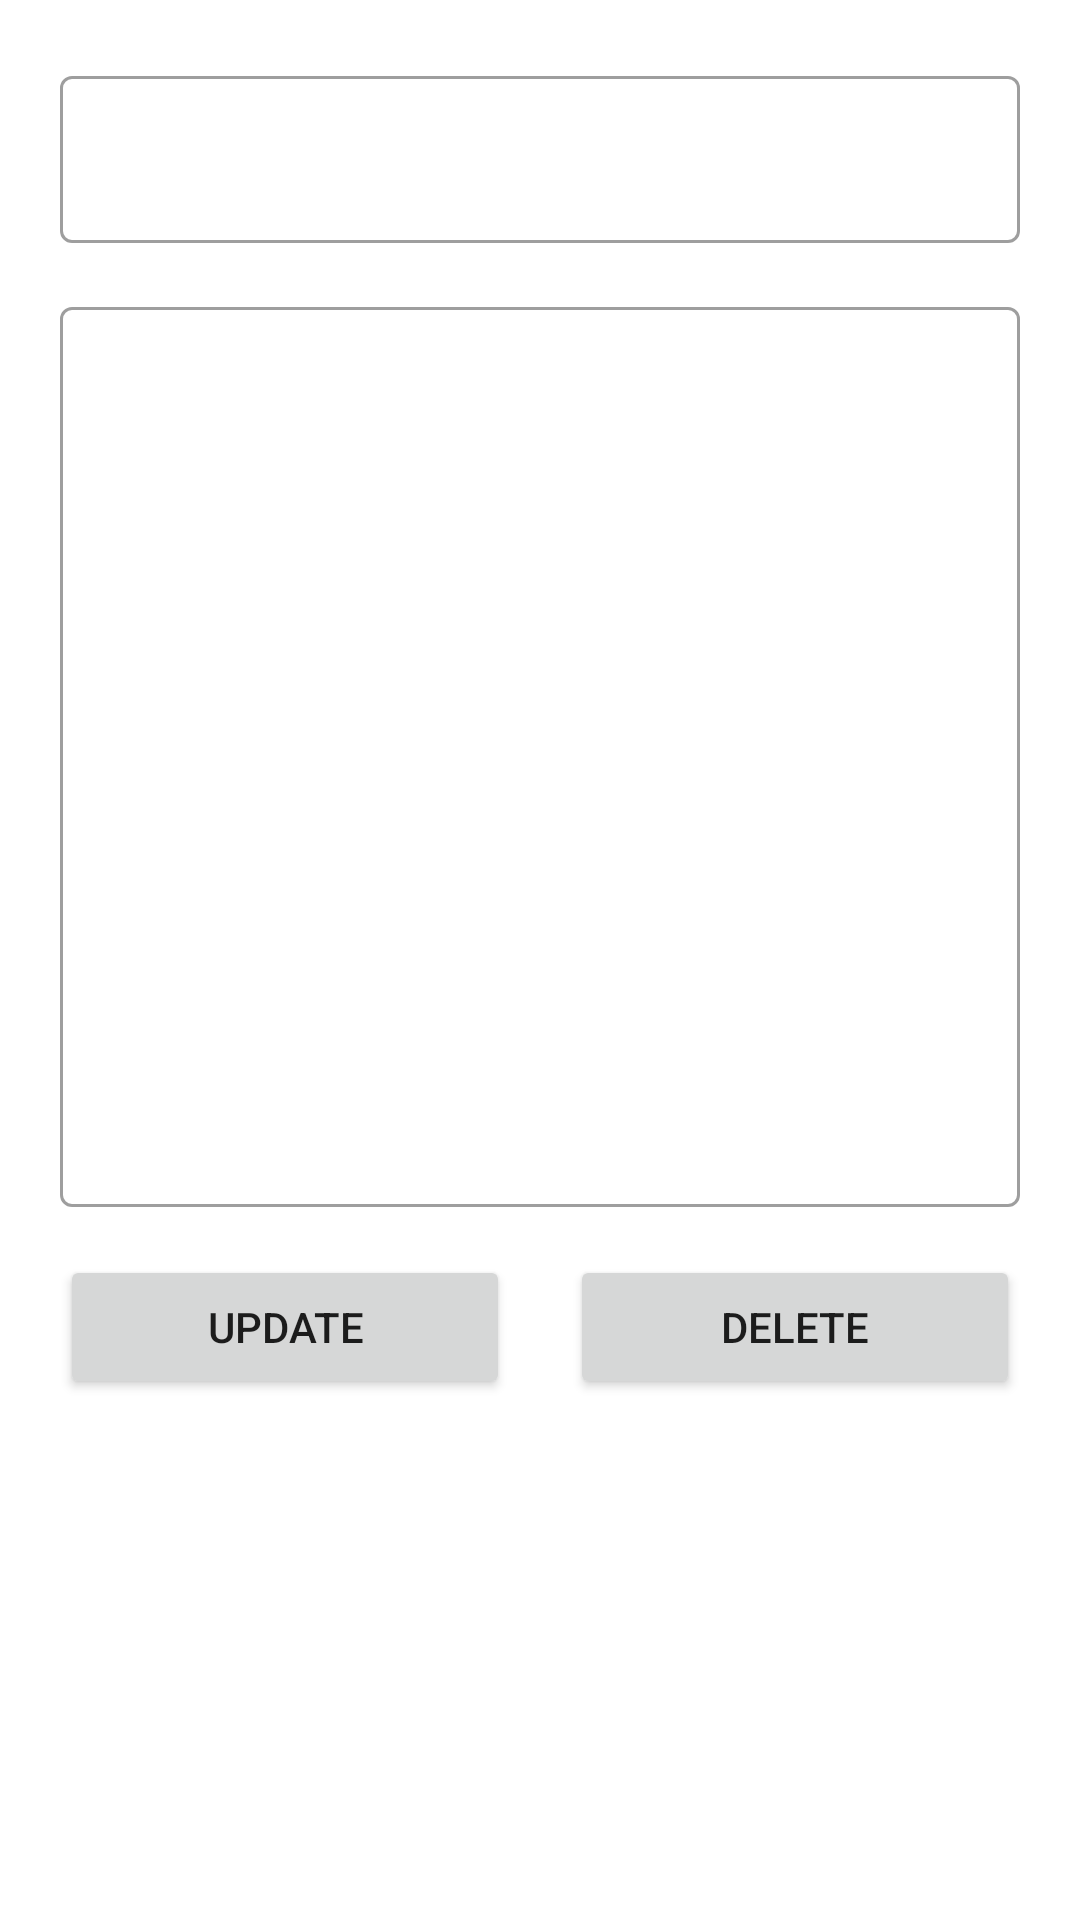

The Android layout XML behind this screen, and the referenced resources:
<!-- AndroidManifest.xml: application theme Theme.MyJWTAPP -->
<!-- res/layout/activity_detail.xml -->
<?xml version="1.0" encoding="utf-8"?>
<layout xmlns:android="http://schemas.android.com/apk/res/android"
    xmlns:app="http://schemas.android.com/apk/res-auto"
    xmlns:tools="http://schemas.android.com/tools">

    <data>

        <variable
            name="data"
            type="com.koreait.myjwtapp.repository.models.response.common.Data" />
    </data>

    <FrameLayout
        android:layout_width="match_parent"
        android:layout_height="match_parent"
        android:padding="20dp"
        tools:context=".DetailActivity">

        <androidx.core.widget.NestedScrollView
            android:layout_width="match_parent"
            android:layout_height="match_parent"
            android:fillViewport="true">


            <androidx.constraintlayout.widget.ConstraintLayout
                android:layout_width="match_parent"
                android:layout_height="match_parent">

                <com.google.android.material.textfield.TextInputLayout
                    android:id="@+id/textFieldTitle"
                    style="@style/Widget.MaterialComponents.TextInputLayout.OutlinedBox"
                    android:layout_width="0dp"
                    android:layout_height="wrap_content"

                    android:maxHeight="200dp"
                    app:boxBackgroundColor="@color/white"
                    app:layout_constraintBottom_toTopOf="@id/textFieldContent"
                    app:layout_constraintEnd_toEndOf="parent"
                    app:layout_constraintStart_toStartOf="parent"
                    app:layout_constraintTop_toTopOf="parent"
                    app:layout_constraintVertical_bias="0.1"
                    app:layout_constraintVertical_chainStyle="packed">

                    <com.google.android.material.textfield.TextInputEditText
                        android:id="@+id/detailTitleEt"
                        android:layout_width="match_parent"
                        android:layout_height="wrap_content"
                        android:enabled="false"
                        android:text="@{data.title}"
                        android:textColor="@color/black"
                        tools:text="Title" />

                </com.google.android.material.textfield.TextInputLayout>


                <com.google.android.material.textfield.TextInputLayout
                    android:id="@+id/textFieldContent"

                    style="@style/Widget.MaterialComponents.TextInputLayout.OutlinedBox"
                    android:layout_width="0dp"
                    android:layout_height="wrap_content"
                    android:layout_marginTop="16dp"
                    app:boxBackgroundColor="@color/white"
                    app:layout_constraintEnd_toEndOf="@id/textFieldTitle"
                    app:layout_constraintStart_toStartOf="@id/textFieldTitle"
                    app:layout_constraintTop_toBottomOf="@id/textFieldTitle">

                    <com.google.android.material.textfield.TextInputEditText
                        android:id="@+id/detailContentEt"
                        android:layout_width="match_parent"
                        android:layout_height="wrap_content"
                        android:enabled="false"
                        android:gravity="start|top"
                        android:minHeight="300dp"
                        android:text="@{data.content}"
                        android:textColor="@color/black"
                        tools:text="Content" />

                </com.google.android.material.textfield.TextInputLayout>

                <Button
                    android:id="@+id/blogUpdateBtn"
                    android:layout_width="0dp"
                    android:layout_height="wrap_content"
                    android:layout_marginTop="16dp"
                    android:layout_marginEnd="10dp"
                    android:text="@string/str_update"
                    app:layout_constraintEnd_toStartOf="@id/blogDeleteBtn"
                    app:layout_constraintHorizontal_chainStyle="packed"
                    app:layout_constraintStart_toStartOf="parent"
                    app:layout_constraintTop_toBottomOf="@id/textFieldContent" />

                <Button
                    android:id="@+id/blogDeleteBtn"
                    android:layout_width="0dp"
                    android:layout_height="wrap_content"
                    android:layout_marginStart="10dp"
                    android:text="@string/str_delete"
                    app:layout_constraintEnd_toEndOf="parent"
                    app:layout_constraintStart_toEndOf="@id/blogUpdateBtn"
                    app:layout_constraintTop_toTopOf="@id/blogUpdateBtn" />

                <Button
                    android:id="@+id/blogUpdateOkBtn"
                    android:layout_width="0dp"
                    android:layout_height="wrap_content"
                    android:layout_marginTop="10dp"
                    android:text="@string/str_update_ok"
                    android:visibility="invisible"
                    app:layout_constraintEnd_toEndOf="parent"
                    app:layout_constraintStart_toStartOf="parent"
                    app:layout_constraintTop_toBottomOf="@id/blogUpdateBtn" />
            </androidx.constraintlayout.widget.ConstraintLayout>

        </androidx.core.widget.NestedScrollView>

    </FrameLayout>
</layout>
<!-- resources referenced by this layout -->
<resources>
  <string name="str_delete">delete</string>
  <string name="str_update">update</string>
  <string name="str_update_ok">수정완료</string>
  <style name="Theme.MyJWTAPP" parent="Theme.MaterialComponents.DayNight.DarkActionBar">
          
          <item name="colorPrimary">@color/purple_500</item>
          <item name="colorPrimaryVariant">@color/purple_700</item>
          <item name="colorOnPrimary">@color/white</item>
          
          <item name="colorSecondary">@color/teal_200</item>
          <item name="colorSecondaryVariant">@color/teal_700</item>
          <item name="colorOnSecondary">@color/black</item>
          
          <item name="android:statusBarColor" tools:targetApi="l">?attr/colorPrimaryVariant</item>
          
      </style>
  <!-- not gathered from this repository: default colours our renderer supplied (Android Studio template values) -->
  <color name="purple_500">#FF6200EE</color>
  <color name="purple_700">#FF3700B3</color>
  <color name="teal_200">#FF03DAC5</color>
  <color name="teal_700">#FF018786</color>
  <color name="black">#FF000000</color>
  <color name="white">#FFFFFFFF</color>
</resources>
